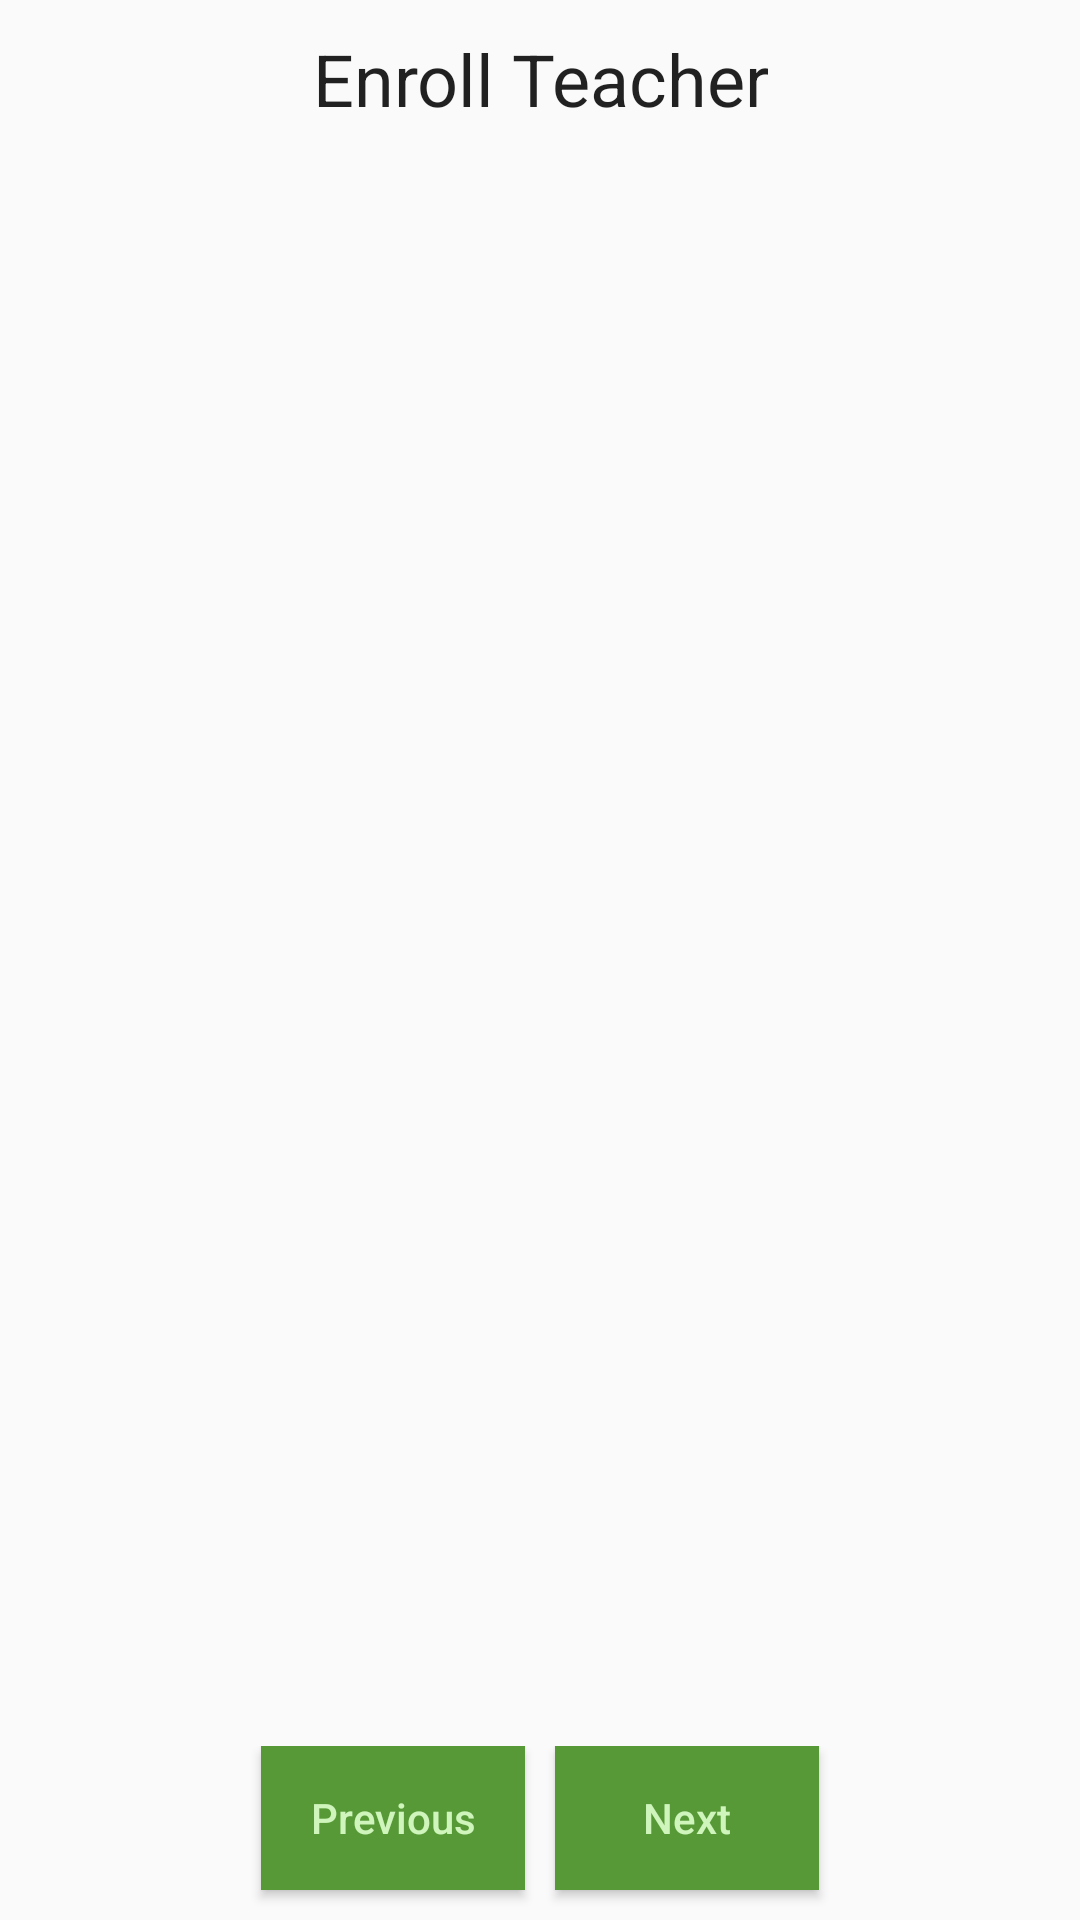

Here is an Android app screen rendered from its layout file. Give the layout XML and the strings, colors and styles it references.
<!-- AndroidManifest.xml: application theme AppTheme -->
<!-- res/layout/activity_enroll.xml -->
<?xml version="1.0" encoding="utf-8"?>
<LinearLayout xmlns:android="http://schemas.android.com/apk/res/android"
    xmlns:app="http://schemas.android.com/apk/res-auto"
    xmlns:tools="http://schemas.android.com/tools"
    android:layout_width="match_parent"
    android:layout_height="match_parent"
    android:layout_margin="8dp"
    android:orientation="vertical"
    tools:context=".EnrollActivity">

    <TextView
        android:layout_gravity="center_horizontal"
        android:id="@+id/action_title"
        android:layout_width="wrap_content"
        android:layout_height="wrap_content"
        android:layout_marginStart="8dp"
        android:layout_marginTop="10dp"
        android:layout_marginEnd="8dp"
        android:text="@string/action_enroll"
        android:textAlignment="center"
        android:textAppearance="@style/Base.TextAppearance.AppCompat.Headline"
        app:layout_constraintEnd_toEndOf="parent"
        app:layout_constraintStart_toStartOf="parent"
        app:layout_constraintTop_toTopOf="parent" />


    <FrameLayout
        android:layout_weight="4"
        android:layout_width="match_parent"
        android:layout_height="0dp"
        android:layout_marginBottom="10dp"
        android:id="@+id/enroll_fragment"/>

    <LinearLayout
        android:layout_width="match_parent"
        android:layout_height="wrap_content"
        android:gravity="center_horizontal"
        android:orientation="horizontal">

        <Button
            android:layout_gravity="start"
            android:id="@+id/previous"
            android:layout_width="wrap_content"
            android:layout_height="wrap_content"
            android:layout_margin="5dp"
            android:background="@color/colorPrimary"
            android:text="@string/previous"
            android:textAllCaps="false"
            android:textColor="@color/colorLight" />

        <Button
            android:layout_gravity="end"
            android:id="@+id/next"
            android:layout_width="wrap_content"
            android:layout_height="wrap_content"
            android:layout_margin="5dp"
            android:background="@color/colorPrimary"
            android:text="@string/next"
            android:textAllCaps="false"
            android:textColor="@color/colorLight" />

        <Button
            android:layout_gravity="end"
            android:id="@+id/save"
            android:layout_width="wrap_content"
            android:layout_height="wrap_content"
            android:layout_margin="5dp"
            android:background="@color/colorPrimary"
            android:text="@string/save"
            android:textAllCaps="false"
            android:visibility="gone"
            android:textColor="@color/colorLight" />
    </LinearLayout>

</LinearLayout>
<!-- resources referenced by this layout -->
<resources>
  <color name="colorLight">#cff5bc</color>
  <color name="colorPrimary">#579937</color>
  <string name="action_enroll">Enroll Teacher</string>
  <string name="next">Next</string>
  <string name="previous">Previous</string>
  <string name="save">Save</string>
  <style name="AppTheme" parent="Theme.AppCompat.Light.DarkActionBar">
          
          <item name="colorPrimary">@color/colorPrimary</item>
          <item name="colorPrimaryDark">@color/colorPrimaryDark</item>
          <item name="colorAccent">@color/colorAccent</item>
      </style>
  <color name="colorPrimaryDark">#356f19</color>
  <color name="colorAccent">#0a7455</color>
</resources>
